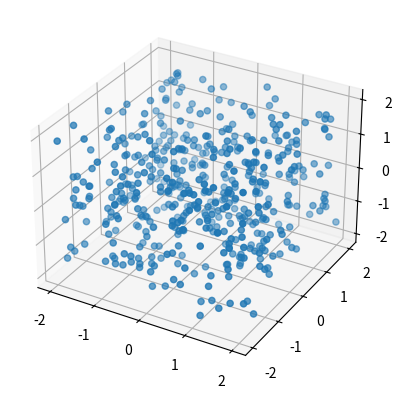
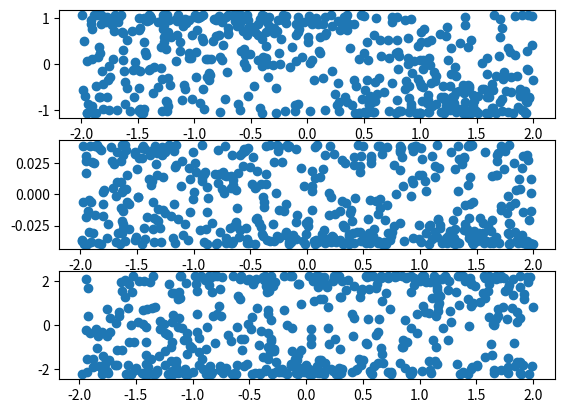

Reproduce these figures in Python, in order.
import numpy as np


# Target-function parameters
A = np.array([[ 1.41741415,  1.99802315,  1.2253319 ],
              [-0.78822617, -0.61596058, -0.0047727 ],
              [ 0.84335428,  0.14448994,  0.51675322]])
B = np.array([-0.39255089, -0.83444712, -0.17785561])
C = np.array([-1.07769796, -0.03977989,  2.2432707 ])


def target_func(x):
    """Target function that neural networks aim to approximate.
    """
    y = np.sin(x.dot(A) + B) * C

    return y


def generate():
    import os
    import argparse

    parser = argparse.ArgumentParser()
    parser.add_argument("--n-sample", type=int, default=500, help="Number of samples.")
    parser.add_argument("--out", default="dataset/train.csv", help="Output directory.")
    parser.add_argument("--noplot", dest="plot", action="store_false")
    args = parser.parse_args()

    X = []
    Y = []

    for _ in range(args.n_sample):
        # Sampling random inputs and corresponding outputs
        x = np.random.uniform(-2, 2, size=(3,))
        y = target_func(x)

        X.append(x)
        Y.append(y)

    X = np.array(X)
    Y = np.array(Y)
    dat = np.concatenate((X, Y), axis=1)

    # Save the input/output samples as a csv file
    os.makedirs(os.path.dirname(args.out), exist_ok=True)
    np.savetxt(args.out, dat, delimiter=",")

    # Visualize the dataset if wanted
    if args.plot:
        import matplotlib
        matplotlib.use("Agg")
        import matplotlib.pyplot as plt
        from mpl_toolkits.mplot3d import axes3d

        fig1 = plt.figure()
        ax1  = fig1.add_subplot(1, 1, 1, projection="3d")
        fig2 = plt.figure()
        ax2_1 = fig2.add_subplot(3, 1, 1)
        ax2_2 = fig2.add_subplot(3, 1, 2)
        ax2_3 = fig2.add_subplot(3, 1, 3)

        ax1.scatter(X[:, 0], X[:, 1], X[:, 2])
        ax2_1.scatter(X[:, 0], Y[:, 0])
        ax2_2.scatter(X[:, 1], Y[:, 1])
        ax2_3.scatter(X[:, 2], Y[:, 2])

        fig1.savefig(os.path.splitext(args.out)[0] + ".png")
        plt.show()


if __name__ == "__main__":
    generate()
